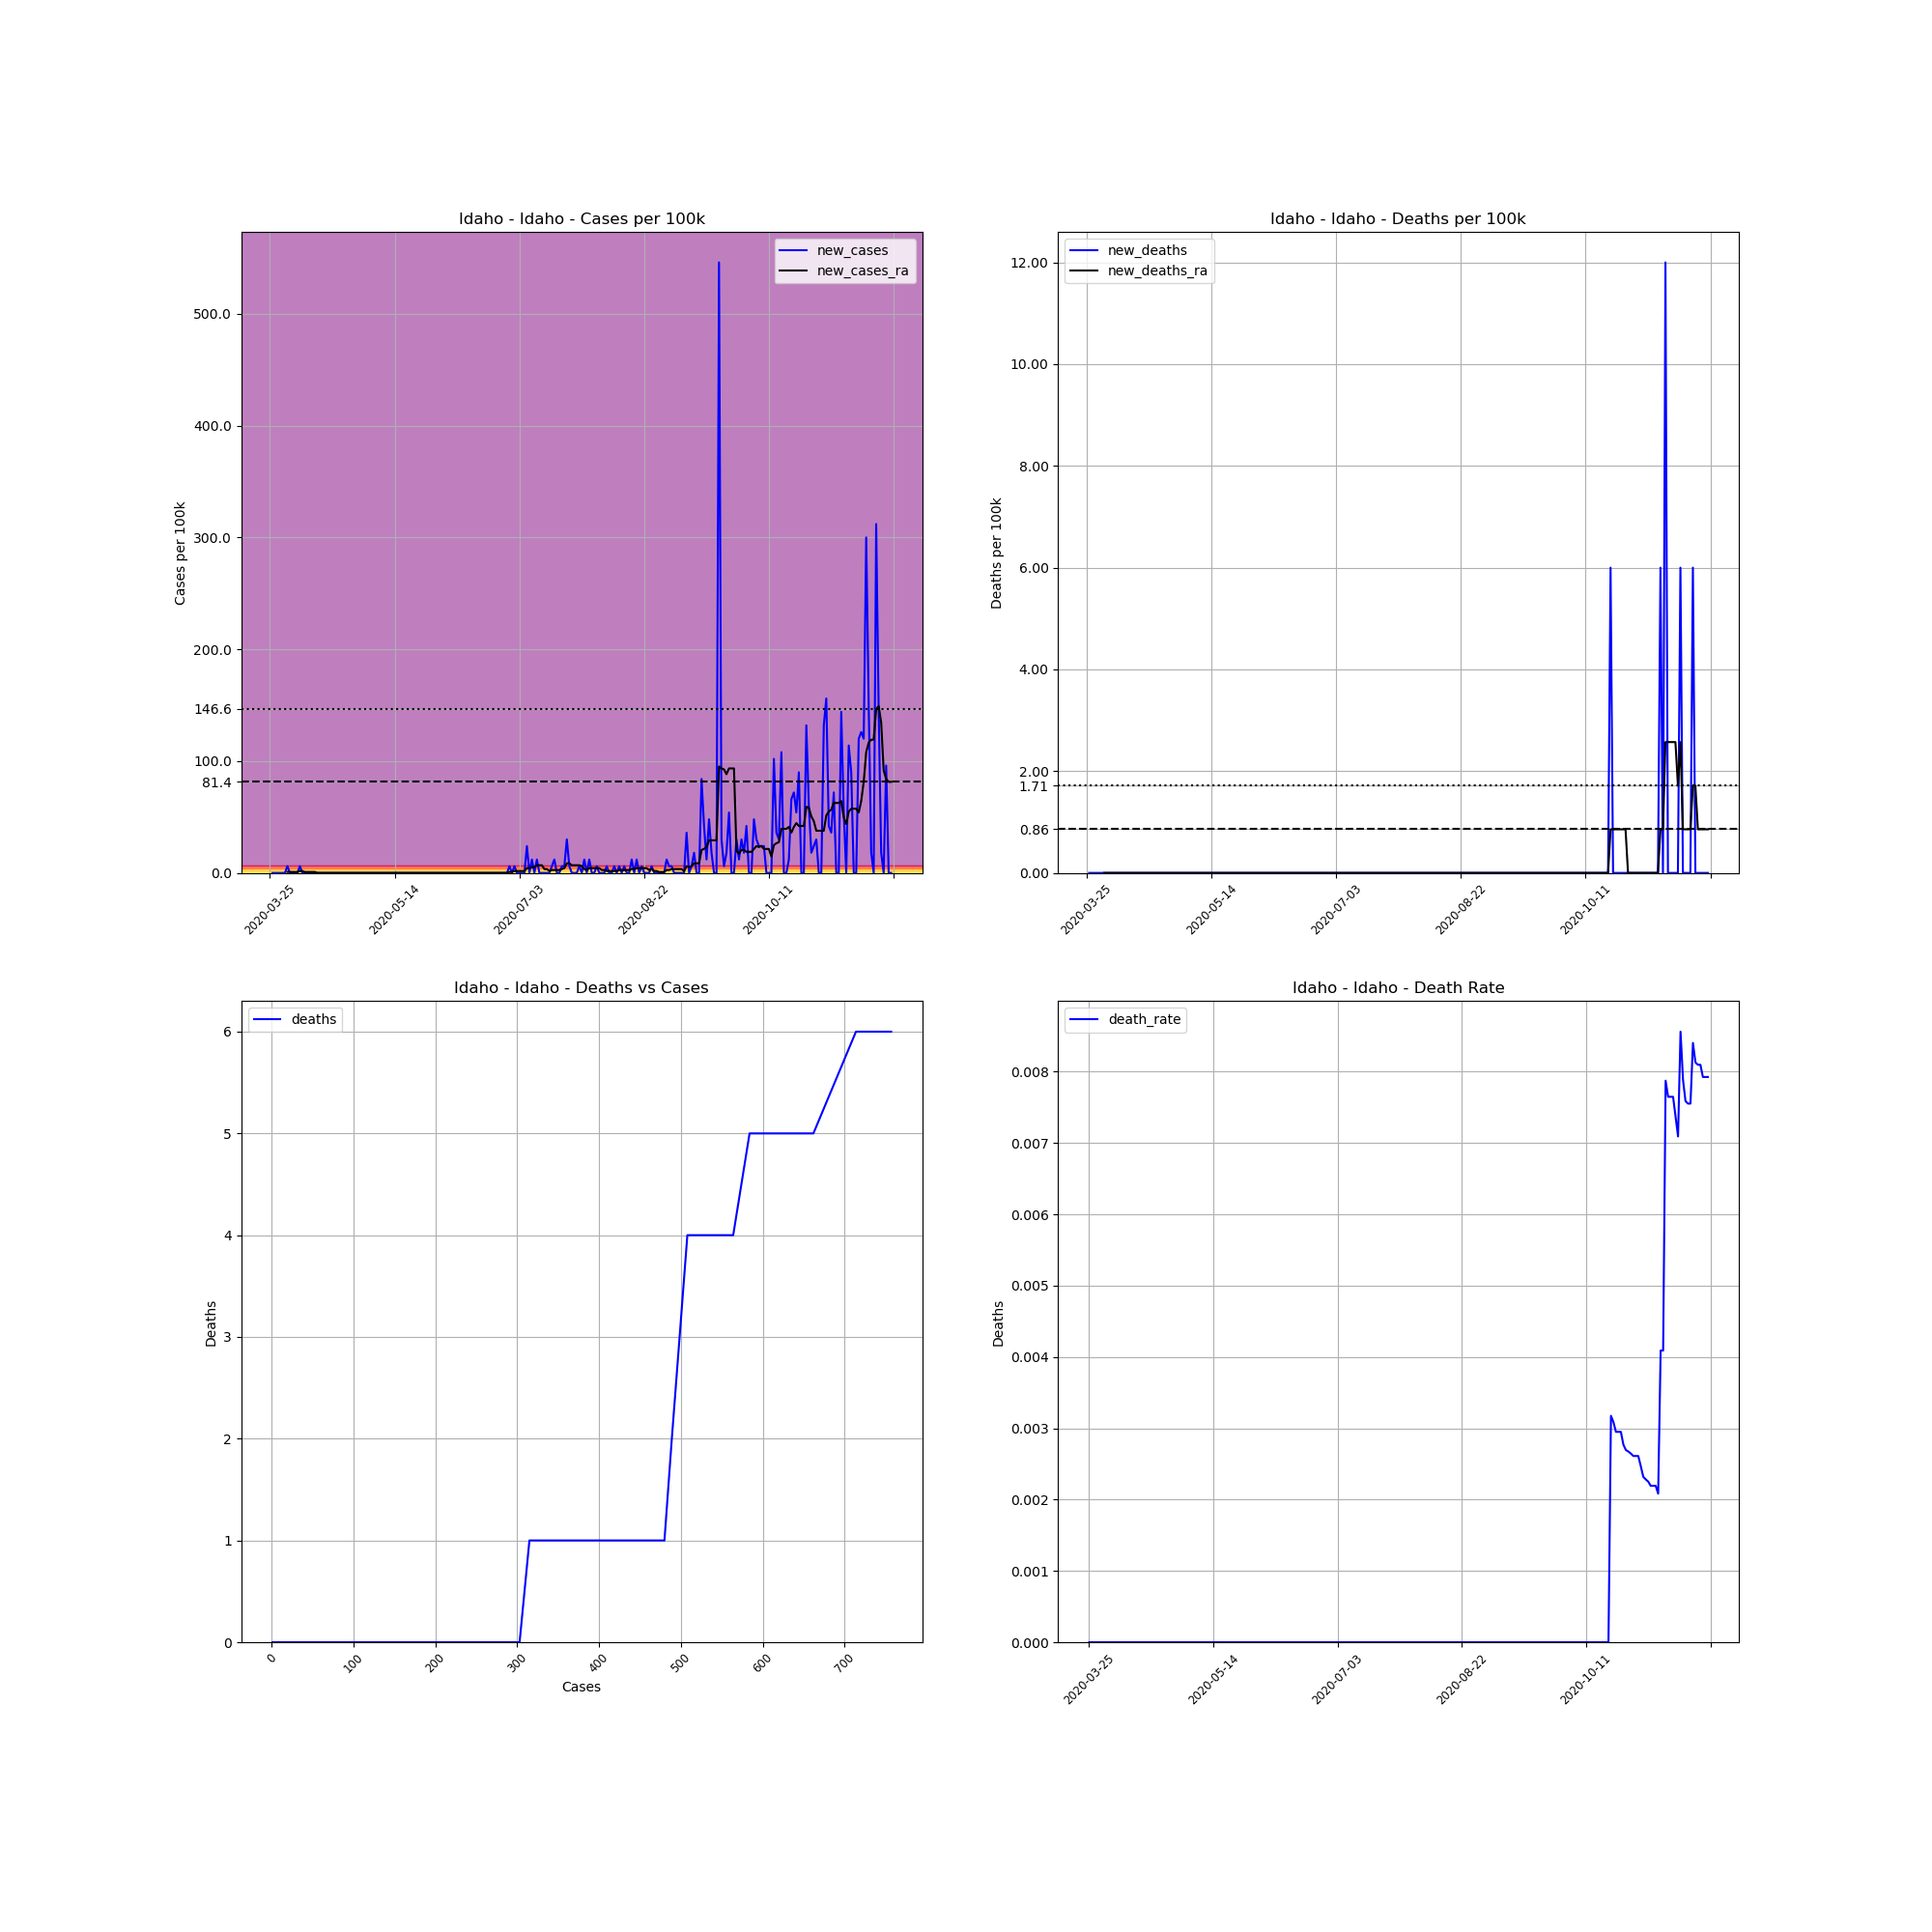

The file beside this chart, header and first rows:
, date, county, state, fips, cases, deaths, COUNTY, STNAME, CTYNAME, POPESTIMATE2019, cases_per_100k, deaths_per_100k, death_rate, new_cases, new_deaths, new_cases_ra, new_deaths_ra
350393, 2020-03-25, Idaho, Idaho, 16049, 1, 0.0, 49, Idaho, Idaho, 16667, 6, 0.0, 0.0, , , , 
350394, 2020-03-26, Idaho, Idaho, 16049, 1, 0.0, 49, Idaho, Idaho, 16667, 6, 0.0, 0.0, 0.0, 0.0, , 
350395, 2020-03-27, Idaho, Idaho, 16049, 1, 0.0, 49, Idaho, Idaho, 16667, 6, 0.0, 0.0, 0.0, 0.0, , 
350396, 2020-03-28, Idaho, Idaho, 16049, 1, 0.0, 49, Idaho, Idaho, 16667, 6, 0.0, 0.0, 0.0, 0.0, , 
350397, 2020-03-29, Idaho, Idaho, 16049, 1, 0.0, 49, Idaho, Idaho, 16667, 6, 0.0, 0.0, 0.0, 0.0, , 
350398, 2020-03-30, Idaho, Idaho, 16049, 1, 0.0, 49, Idaho, Idaho, 16667, 6, 0.0, 0.0, 0.0, 0.0, , 
350399, 2020-03-31, Idaho, Idaho, 16049, 1, 0.0, 49, Idaho, Idaho, 16667, 6, 0.0, 0.0, 0.0, 0.0, , 
350400, 2020-04-01, Idaho, Idaho, 16049, 2, 0.0, 49, Idaho, Idaho, 16667, 12, 0.0, 0.0, 6, 0.0, 0.8571, 0.0
350401, 2020-04-02, Idaho, Idaho, 16049, 2, 0.0, 49, Idaho, Idaho, 16667, 12, 0.0, 0.0, 0.0, 0.0, 0.8571, 0.0
350402, 2020-04-03, Idaho, Idaho, 16049, 2, 0.0, 49, Idaho, Idaho, 16667, 12, 0.0, 0.0, 0.0, 0.0, 0.8571, 0.0
350403, 2020-04-04, Idaho, Idaho, 16049, 2, 0.0, 49, Idaho, Idaho, 16667, 12, 0.0, 0.0, 0.0, 0.0, 0.8571, 0.0
350404, 2020-04-05, Idaho, Idaho, 16049, 2, 0.0, 49, Idaho, Idaho, 16667, 12, 0.0, 0.0, 0.0, 0.0, 0.8571, 0.0
350405, 2020-04-06, Idaho, Idaho, 16049, 3, 0.0, 49, Idaho, Idaho, 16667, 18, 0.0, 0.0, 6, 0.0, 1.714, 0.0
350406, 2020-04-07, Idaho, Idaho, 16049, 3, 0.0, 49, Idaho, Idaho, 16667, 18, 0.0, 0.0, 0.0, 0.0, 1.714, 0.0
350407, 2020-04-08, Idaho, Idaho, 16049, 3, 0.0, 49, Idaho, Idaho, 16667, 18, 0.0, 0.0, 0.0, 0.0, 0.8571, 0.0
350408, 2020-04-09, Idaho, Idaho, 16049, 3, 0.0, 49, Idaho, Idaho, 16667, 18, 0.0, 0.0, 0.0, 0.0, 0.8571, 0.0
350409, 2020-04-10, Idaho, Idaho, 16049, 3, 0.0, 49, Idaho, Idaho, 16667, 18, 0.0, 0.0, 0.0, 0.0, 0.8571, 0.0
350410, 2020-04-11, Idaho, Idaho, 16049, 3, 0.0, 49, Idaho, Idaho, 16667, 18, 0.0, 0.0, 0.0, 0.0, 0.8571, 0.0
350411, 2020-04-12, Idaho, Idaho, 16049, 3, 0.0, 49, Idaho, Idaho, 16667, 18, 0.0, 0.0, 0.0, 0.0, 0.8571, 0.0
350412, 2020-04-13, Idaho, Idaho, 16049, 3, 0.0, 49, Idaho, Idaho, 16667, 18, 0.0, 0.0, 0.0, 0.0, 0.0, 0.0
350413, 2020-04-14, Idaho, Idaho, 16049, 3, 0.0, 49, Idaho, Idaho, 16667, 18, 0.0, 0.0, 0.0, 0.0, 0.0, 0.0
350414, 2020-04-15, Idaho, Idaho, 16049, 3, 0.0, 49, Idaho, Idaho, 16667, 18, 0.0, 0.0, 0.0, 0.0, 0.0, 0.0
350415, 2020-04-16, Idaho, Idaho, 16049, 3, 0.0, 49, Idaho, Idaho, 16667, 18, 0.0, 0.0, 0.0, 0.0, 0.0, 0.0
350416, 2020-04-17, Idaho, Idaho, 16049, 3, 0.0, 49, Idaho, Idaho, 16667, 18, 0.0, 0.0, 0.0, 0.0, 0.0, 0.0
350417, 2020-04-18, Idaho, Idaho, 16049, 3, 0.0, 49, Idaho, Idaho, 16667, 18, 0.0, 0.0, 0.0, 0.0, 0.0, 0.0
350418, 2020-04-19, Idaho, Idaho, 16049, 3, 0.0, 49, Idaho, Idaho, 16667, 18, 0.0, 0.0, 0.0, 0.0, 0.0, 0.0
350419, 2020-04-20, Idaho, Idaho, 16049, 3, 0.0, 49, Idaho, Idaho, 16667, 18, 0.0, 0.0, 0.0, 0.0, 0.0, 0.0
350420, 2020-04-21, Idaho, Idaho, 16049, 3, 0.0, 49, Idaho, Idaho, 16667, 18, 0.0, 0.0, 0.0, 0.0, 0.0, 0.0
350421, 2020-04-22, Idaho, Idaho, 16049, 3, 0.0, 49, Idaho, Idaho, 16667, 18, 0.0, 0.0, 0.0, 0.0, 0.0, 0.0
350422, 2020-04-23, Idaho, Idaho, 16049, 3, 0.0, 49, Idaho, Idaho, 16667, 18, 0.0, 0.0, 0.0, 0.0, 0.0, 0.0
350423, 2020-04-24, Idaho, Idaho, 16049, 3, 0.0, 49, Idaho, Idaho, 16667, 18, 0.0, 0.0, 0.0, 0.0, 0.0, 0.0
350424, 2020-04-25, Idaho, Idaho, 16049, 3, 0.0, 49, Idaho, Idaho, 16667, 18, 0.0, 0.0, 0.0, 0.0, 0.0, 0.0
350425, 2020-04-26, Idaho, Idaho, 16049, 3, 0.0, 49, Idaho, Idaho, 16667, 18, 0.0, 0.0, 0.0, 0.0, 0.0, 0.0
350426, 2020-04-27, Idaho, Idaho, 16049, 3, 0.0, 49, Idaho, Idaho, 16667, 18, 0.0, 0.0, 0.0, 0.0, 0.0, 0.0
350427, 2020-04-28, Idaho, Idaho, 16049, 3, 0.0, 49, Idaho, Idaho, 16667, 18, 0.0, 0.0, 0.0, 0.0, 0.0, 0.0
350428, 2020-04-29, Idaho, Idaho, 16049, 3, 0.0, 49, Idaho, Idaho, 16667, 18, 0.0, 0.0, 0.0, 0.0, 0.0, 0.0
350429, 2020-04-30, Idaho, Idaho, 16049, 3, 0.0, 49, Idaho, Idaho, 16667, 18, 0.0, 0.0, 0.0, 0.0, 0.0, 0.0
350430, 2020-05-01, Idaho, Idaho, 16049, 3, 0.0, 49, Idaho, Idaho, 16667, 18, 0.0, 0.0, 0.0, 0.0, 0.0, 0.0
350431, 2020-05-02, Idaho, Idaho, 16049, 3, 0.0, 49, Idaho, Idaho, 16667, 18, 0.0, 0.0, 0.0, 0.0, 0.0, 0.0
350432, 2020-05-03, Idaho, Idaho, 16049, 3, 0.0, 49, Idaho, Idaho, 16667, 18, 0.0, 0.0, 0.0, 0.0, 0.0, 0.0
350433, 2020-05-04, Idaho, Idaho, 16049, 3, 0.0, 49, Idaho, Idaho, 16667, 18, 0.0, 0.0, 0.0, 0.0, 0.0, 0.0
350434, 2020-05-05, Idaho, Idaho, 16049, 3, 0.0, 49, Idaho, Idaho, 16667, 18, 0.0, 0.0, 0.0, 0.0, 0.0, 0.0
350435, 2020-05-06, Idaho, Idaho, 16049, 3, 0.0, 49, Idaho, Idaho, 16667, 18, 0.0, 0.0, 0.0, 0.0, 0.0, 0.0
350436, 2020-05-07, Idaho, Idaho, 16049, 3, 0.0, 49, Idaho, Idaho, 16667, 18, 0.0, 0.0, 0.0, 0.0, 0.0, 0.0
350437, 2020-05-08, Idaho, Idaho, 16049, 3, 0.0, 49, Idaho, Idaho, 16667, 18, 0.0, 0.0, 0.0, 0.0, 0.0, 0.0
350438, 2020-05-09, Idaho, Idaho, 16049, 3, 0.0, 49, Idaho, Idaho, 16667, 18, 0.0, 0.0, 0.0, 0.0, 0.0, 0.0
350439, 2020-05-10, Idaho, Idaho, 16049, 3, 0.0, 49, Idaho, Idaho, 16667, 18, 0.0, 0.0, 0.0, 0.0, 0.0, 0.0
350440, 2020-05-11, Idaho, Idaho, 16049, 3, 0.0, 49, Idaho, Idaho, 16667, 18, 0.0, 0.0, 0.0, 0.0, 0.0, 0.0
350441, 2020-05-12, Idaho, Idaho, 16049, 3, 0.0, 49, Idaho, Idaho, 16667, 18, 0.0, 0.0, 0.0, 0.0, 0.0, 0.0
350442, 2020-05-13, Idaho, Idaho, 16049, 3, 0.0, 49, Idaho, Idaho, 16667, 18, 0.0, 0.0, 0.0, 0.0, 0.0, 0.0
350443, 2020-05-14, Idaho, Idaho, 16049, 3, 0.0, 49, Idaho, Idaho, 16667, 18, 0.0, 0.0, 0.0, 0.0, 0.0, 0.0
350444, 2020-05-15, Idaho, Idaho, 16049, 3, 0.0, 49, Idaho, Idaho, 16667, 18, 0.0, 0.0, 0.0, 0.0, 0.0, 0.0
350445, 2020-05-16, Idaho, Idaho, 16049, 3, 0.0, 49, Idaho, Idaho, 16667, 18, 0.0, 0.0, 0.0, 0.0, 0.0, 0.0
350446, 2020-05-17, Idaho, Idaho, 16049, 3, 0.0, 49, Idaho, Idaho, 16667, 18, 0.0, 0.0, 0.0, 0.0, 0.0, 0.0
350447, 2020-05-18, Idaho, Idaho, 16049, 3, 0.0, 49, Idaho, Idaho, 16667, 18, 0.0, 0.0, 0.0, 0.0, 0.0, 0.0
350448, 2020-05-19, Idaho, Idaho, 16049, 3, 0.0, 49, Idaho, Idaho, 16667, 18, 0.0, 0.0, 0.0, 0.0, 0.0, 0.0
350449, 2020-05-20, Idaho, Idaho, 16049, 3, 0.0, 49, Idaho, Idaho, 16667, 18, 0.0, 0.0, 0.0, 0.0, 0.0, 0.0
350450, 2020-05-21, Idaho, Idaho, 16049, 3, 0.0, 49, Idaho, Idaho, 16667, 18, 0.0, 0.0, 0.0, 0.0, 0.0, 0.0
350451, 2020-05-22, Idaho, Idaho, 16049, 3, 0.0, 49, Idaho, Idaho, 16667, 18, 0.0, 0.0, 0.0, 0.0, 0.0, 0.0
350452, 2020-05-23, Idaho, Idaho, 16049, 3, 0.0, 49, Idaho, Idaho, 16667, 18, 0.0, 0.0, 0.0, 0.0, 0.0, 0.0
... 190 more rows
